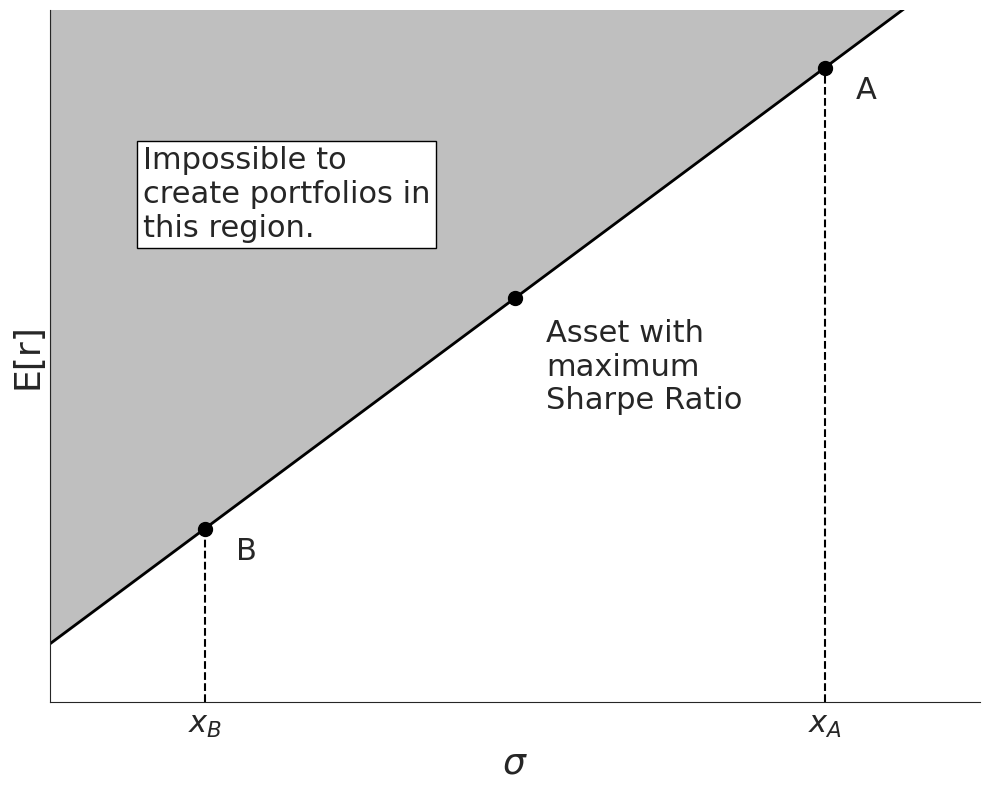

Write the Python code that produced this figure. (Note: this script raises an exception after producing the figure.)
import matplotlib.pyplot as plt
import numpy as np
import seaborn as sns

# Set style and context
sns.set_style("white")

# Create the plot
fig, ax = plt.subplots(figsize=(10, 8))

# Define points
point_B = (0.05, 0.075)
point_P = (0.15, 0.175)
point_A = (0.25, 0.275)

# Draw the efficient frontier line
x_line = [0, 0.3]
y_line = [point_B[1] - 0.05, 0.3 + point_B[1] - 0.05]
ax.plot(x_line, y_line, color="black", linewidth=2)

# Add shaded region
x_fill = [0, point_B[0], point_A[0], 0]
y_fill = [point_B[1] - 0.05, point_B[1], point_A[1], point_B[1] - 0.05]
x_fill = [0, 0, 0.3]
y_fill = [point_B[1] - 0.05, 0.3 + point_B[1] - 0.05, 0.3 + point_B[1] - 0.05]
ax.fill(x_fill, y_fill, color="gray", alpha=0.5)


# Plot points
ax.scatter(*point_B, color="black", s=100, label="B")
ax.scatter(*point_P, color="black", s=100, label="P")
ax.scatter(*point_A, color="black", s=100, label="A")

# Add dashed vertical lines
ax.vlines(point_B[0], 0, point_B[1], linestyles="dashed", colors="black")
ax.vlines(point_A[0], 0, point_A[1], linestyles="dashed", colors="black")

# Annotate points
ax.text(point_B[0] + 0.01, point_B[1] - 0.01, "B", fontsize=22, va="center", ha="left")
ax.text(
    point_P[0] + 0.01,
    point_P[1] - 0.03,
    "Asset with\nmaximum\nSharpe Ratio",
    fontsize=22,
    va="center",
    ha="left",
)
ax.text(point_A[0] + 0.01, point_A[1] - 0.01, "A", fontsize=22, va="center", ha="left")

# Annotate the region
ax.text(
    0.03,
    0.22,
    "Impossible to\ncreate portfolios in\nthis region.",
    fontsize=22,
    va="center",
    ha="left",
    bbox=dict(facecolor="white", edgecolor="black"),
)

# Set limits, labels, and ticks
ax.set_xlim(0, 0.3)
ax.set_ylim(0, 0.3)
ax.set_xlabel("$\\sigma$", fontsize=26)
ax.set_ylabel("E[r]", fontsize=26)
ax.set_xticks([point_B[0], point_A[0]])
ax.set_xticklabels(["$x_B$", "$x_A$"], fontsize=22)
ax.set_yticks([])

# Remove grid lines and spines
ax.grid(False)
sns.despine(ax=ax)

# Show the plot
plt.tight_layout()
plt.savefig(
    "plots/CH6_6.2.4_two_fund_separation.png", dpi=300
)  # Save with high resolution (300 dpi)
